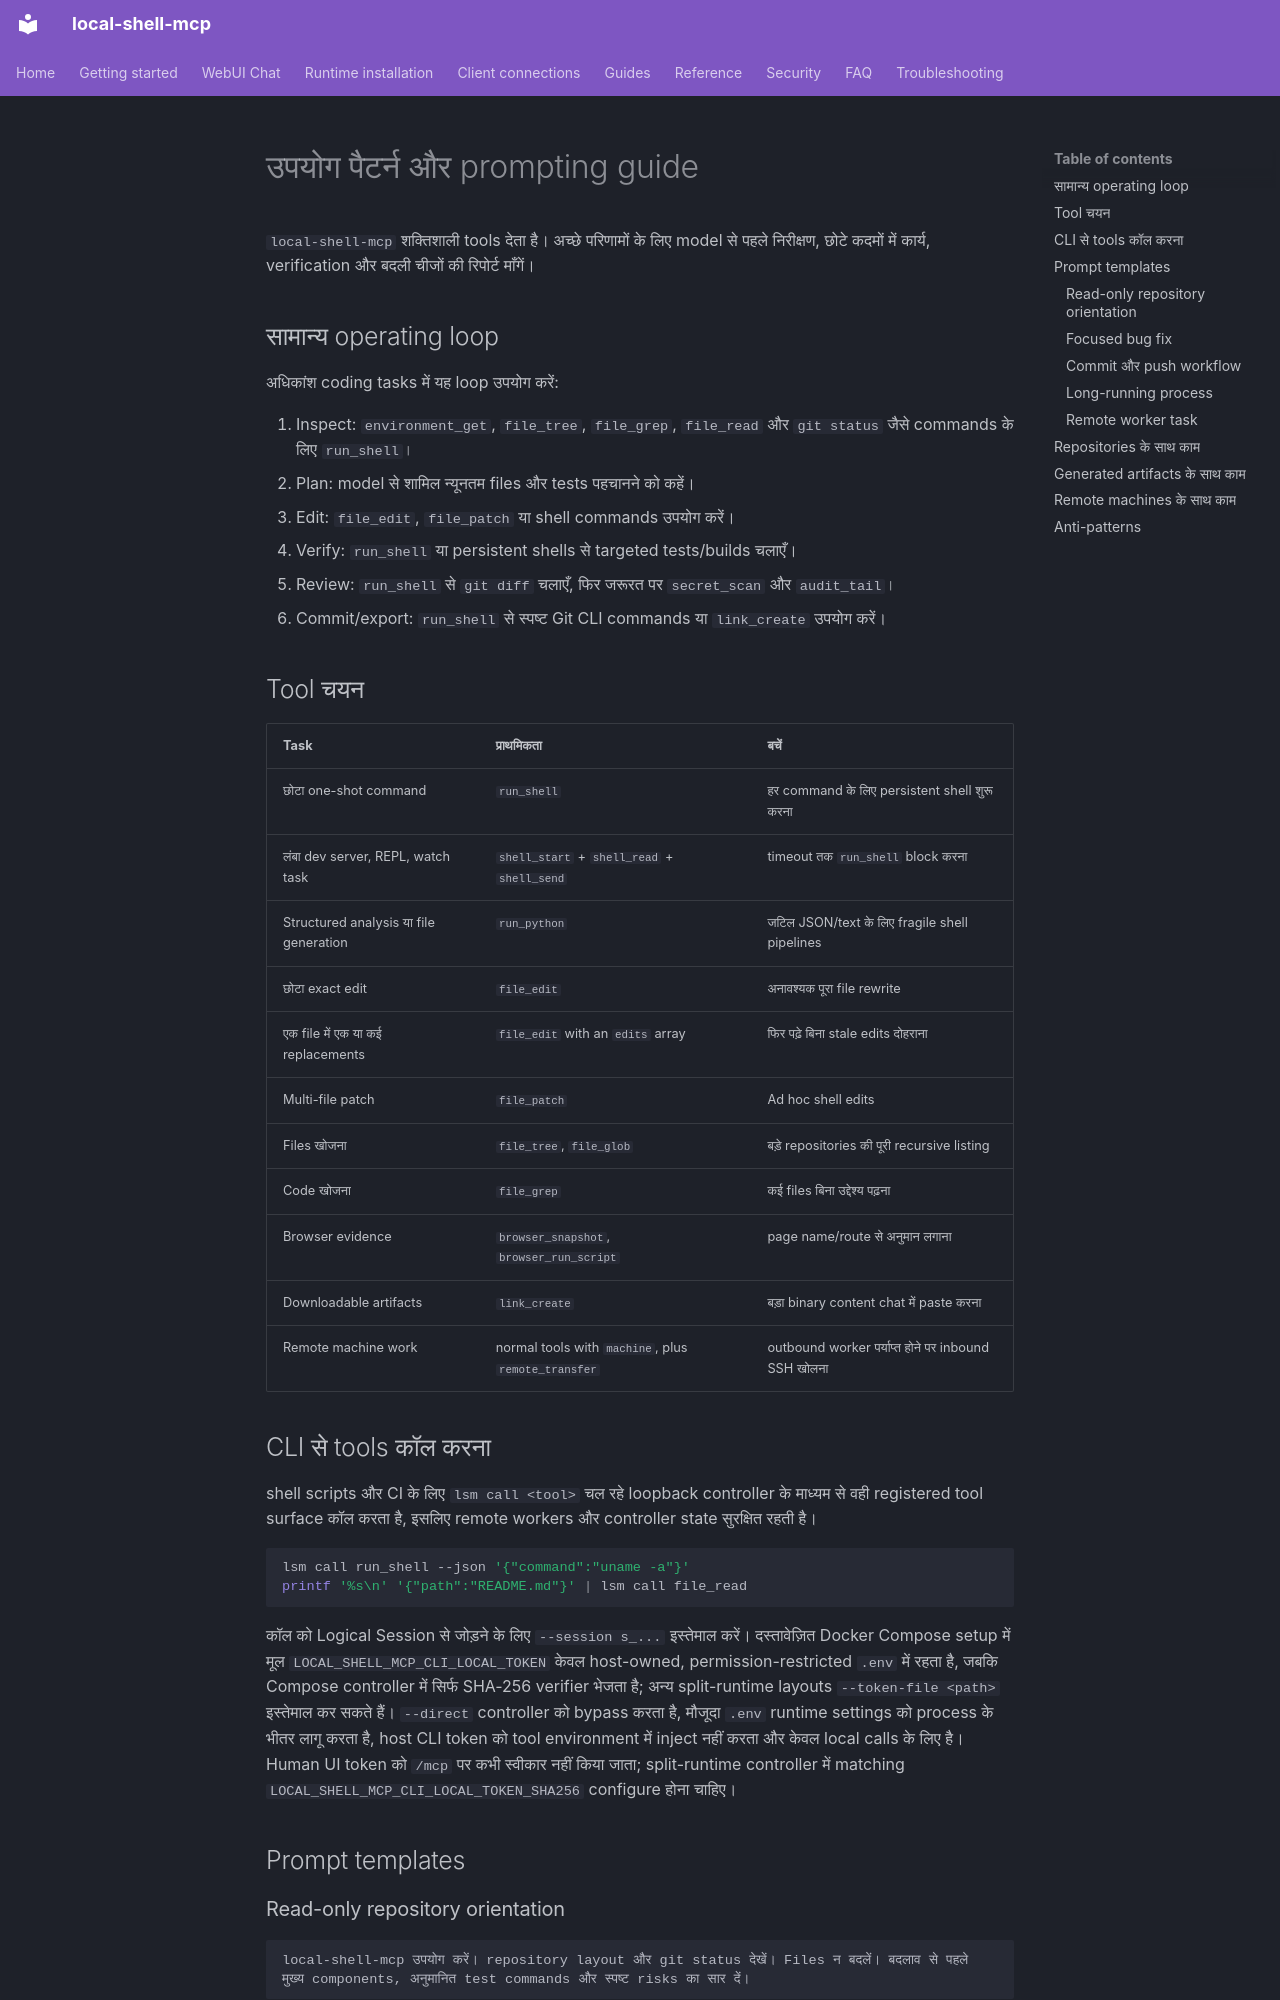

repository: fwerkor/local-shell-mcp · page: guides/usage-patterns.hi/index.html · generator: mkdocs

<!-- i18n-source-sha256: 382c9edbbba8fa4fb3aab11dcc4127ba80bff8c7104bdedffdf66b9bbcdb744a -->
# उपयोग पैटर्न और prompting guide

`local-shell-mcp` शक्तिशाली tools देता है। अच्छे परिणामों के लिए model से पहले निरीक्षण, छोटे कदमों में कार्य, verification और बदली चीजों की रिपोर्ट माँगें।

## सामान्य operating loop

अधिकांश coding tasks में यह loop उपयोग करें:

1. Inspect: `environment_get`, `file_tree`, `file_grep`, `file_read` और `git status` जैसे commands के लिए `run_shell`।
2. Plan: model से शामिल न्यूनतम files और tests पहचानने को कहें।
3. Edit: `file_edit`, `file_patch` या shell commands उपयोग करें।
4. Verify: `run_shell` या persistent shells से targeted tests/builds चलाएँ।
5. Review: `run_shell` से `git diff` चलाएँ, फिर जरूरत पर `secret_scan` और `audit_tail`।
6. Commit/export: `run_shell` से स्पष्ट Git CLI commands या `link_create` उपयोग करें।

## Tool चयन

| Task | प्राथमिकता | बचें |
|---|---|---|
| छोटा one-shot command | `run_shell` | हर command के लिए persistent shell शुरू करना |
| लंबा dev server, REPL, watch task | `shell_start` + `shell_read` + `shell_send` | timeout तक `run_shell` block करना |
| Structured analysis या file generation | `run_python` | जटिल JSON/text के लिए fragile shell pipelines |
| छोटा exact edit | `file_edit` | अनावश्यक पूरा file rewrite |
| एक file में एक या कई replacements | `file_edit` with an `edits` array | फिर पढ़े बिना stale edits दोहराना |
| Multi-file patch | `file_patch` | Ad hoc shell edits |
| Files खोजना | `file_tree`, `file_glob` | बड़े repositories की पूरी recursive listing |
| Code खोजना | `file_grep` | कई files बिना उद्देश्य पढ़ना |
| Browser evidence | `browser_snapshot`, `browser_run_script` | page name/route से अनुमान लगाना |
| Downloadable artifacts | `link_create` | बड़ा binary content chat में paste करना |
| Remote machine work | normal tools with `machine`, plus `remote_transfer` | outbound worker पर्याप्त होने पर inbound SSH खोलना |

## CLI से tools कॉल करना

shell scripts और CI के लिए `lsm call <tool>` चल रहे loopback controller के माध्यम से वही registered tool surface कॉल करता है, इसलिए remote workers और controller state सुरक्षित रहती है।

```bash
lsm call run_shell --json '{"command":"uname -a"}'
printf '%s\n' '{"path":"README.md"}' | lsm call file_read
```

कॉल को Logical Session से जोड़ने के लिए `--session s_...` इस्तेमाल करें। दस्तावेज़ित Docker Compose setup में मूल `LOCAL_SHELL_MCP_CLI_LOCAL_TOKEN` केवल host-owned, permission-restricted `.env` में रहता है, जबकि Compose controller में सिर्फ SHA-256 verifier भेजता है; अन्य split-runtime layouts `--token-file <path>` इस्तेमाल कर सकते हैं। `--direct` controller को bypass करता है, मौजूदा `.env` runtime settings को process के भीतर लागू करता है, host CLI token को tool environment में inject नहीं करता और केवल local calls के लिए है। Human UI token को `/mcp` पर कभी स्वीकार नहीं किया जाता; split-runtime controller में matching `LOCAL_SHELL_MCP_CLI_LOCAL_TOKEN_SHA256` configure होना चाहिए।

## Prompt templates
